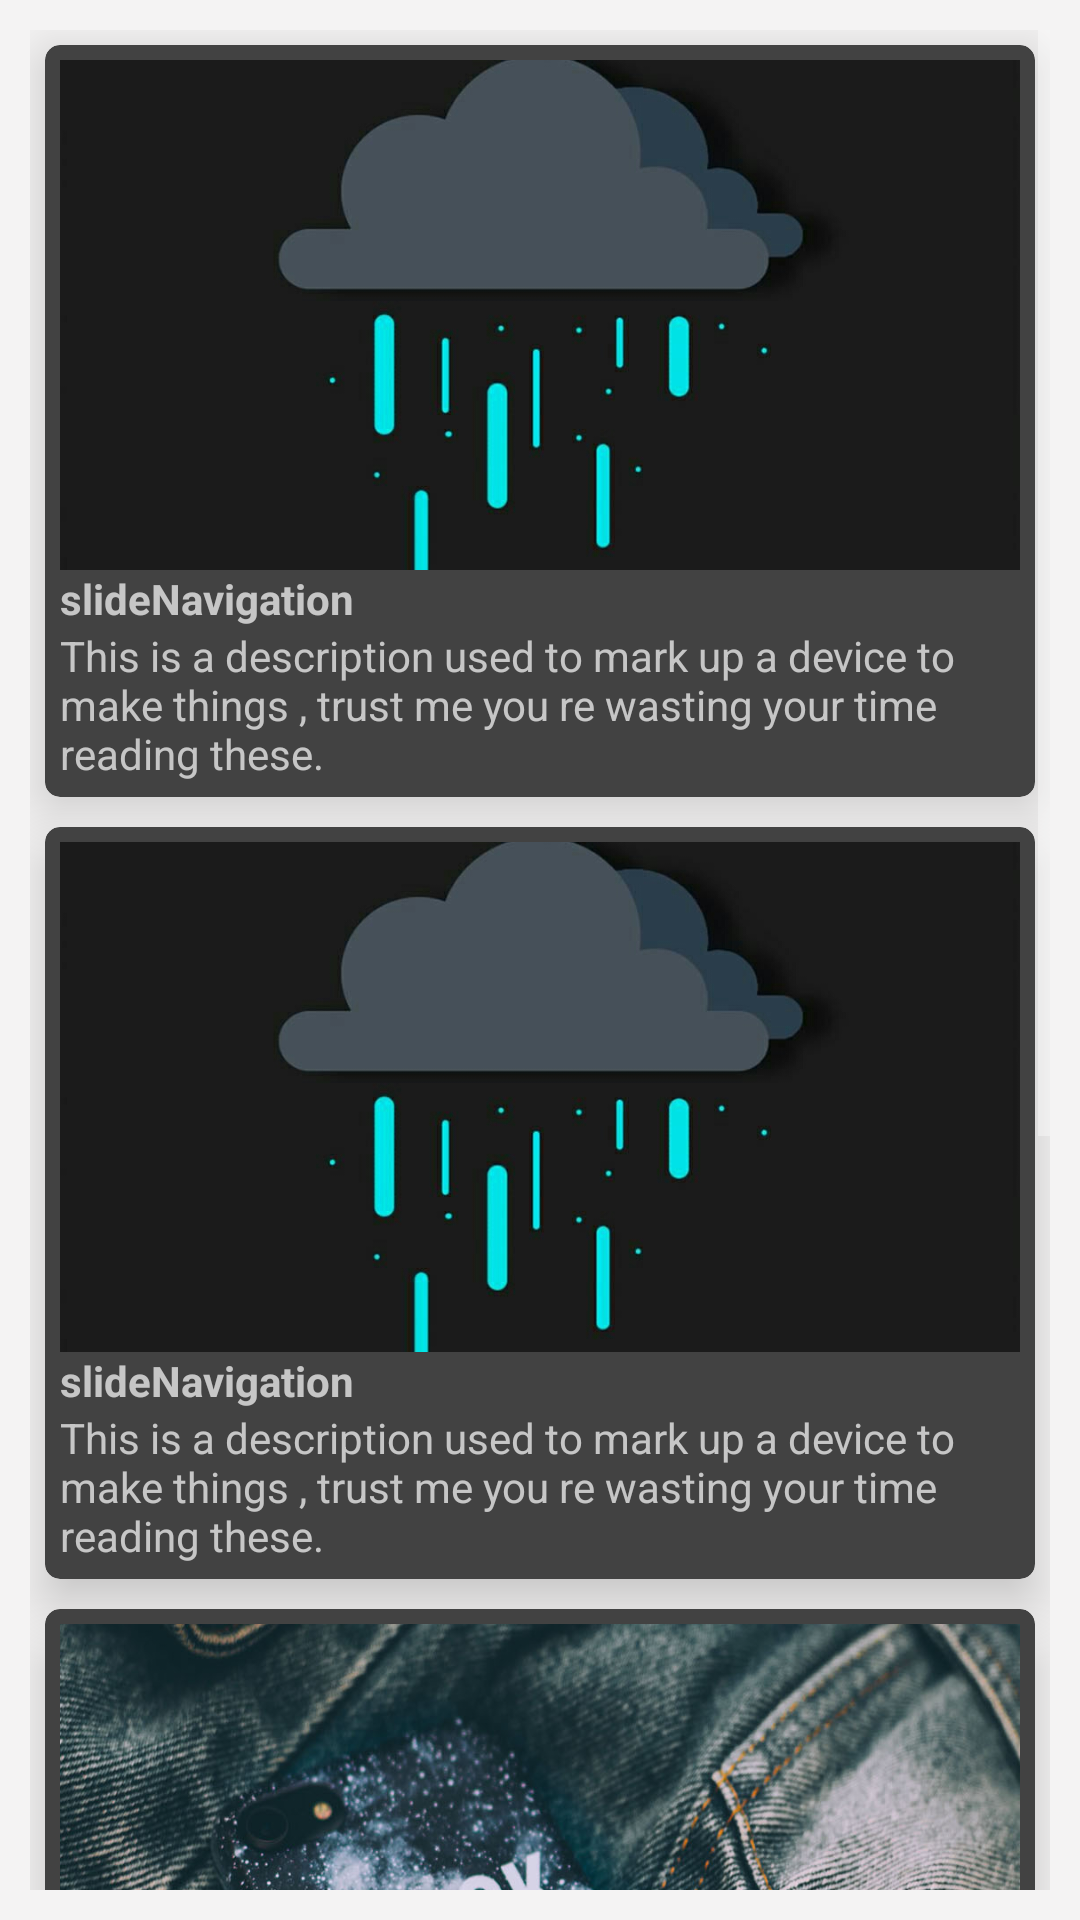

Produce the Android XML layout that renders to this screen, including the resource entries it uses.
<!-- AndroidManifest.xml: activity theme AppTheme -->
<!-- res/layout/activity_main.xml -->
<?xml version="1.0" encoding="utf-8"?>
<LinearLayout xmlns:android="http://schemas.android.com/apk/res/android"
    xmlns:app="http://schemas.android.com/apk/res-auto"
    xmlns:tools="http://schemas.android.com/tools"
    android:layout_width="match_parent"
    android:orientation="vertical"
    android:layout_height="match_parent"
    android:padding="10dp"
    android:background="#f4f3f3"
    tools:context=".MainActivity">

    <ScrollView
        android:layout_width="match_parent"
        android:layout_height="wrap_content">

        <LinearLayout
            android:layout_width="match_parent"
            android:layout_height="match_parent"
            android:orientation="vertical">

            <android.support.v7.widget.CardView
                android:layout_width="match_parent"
                android:layout_height="wrap_content"
                android:layout_margin="5dp"
                app:cardCornerRadius="5dp"
                app:cardElevation="10dp"
                app:cardPreventCornerOverlap="false">

                <LinearLayout
                    android:layout_width="match_parent"
                    android:layout_height="match_parent"
                    android:layout_margin="5dp"
                    android:orientation="vertical">

                    <ImageView
                        android:layout_width="match_parent"
                        android:layout_height="170dp"
                        android:scaleType="centerCrop"
                        android:src="@drawable/gg" />

                    <TextView
                        android:layout_width="match_parent"
                        android:layout_height="match_parent"
                        android:text="@string/app_name"
                        android:textStyle="bold" />

                    <TextView
                        android:layout_width="match_parent"
                        android:layout_height="wrap_content"
                        android:text="@string/describe" />

                </LinearLayout>

            </android.support.v7.widget.CardView>
            <android.support.v7.widget.CardView
                android:layout_width="match_parent"
                android:layout_height="wrap_content"
                android:layout_margin="5dp"
                app:cardCornerRadius="5dp"
                app:cardElevation="10dp"
                app:cardPreventCornerOverlap="false">

                <LinearLayout
                    android:layout_width="match_parent"
                    android:layout_height="match_parent"
                    android:layout_margin="5dp"
                    android:orientation="vertical">

                    <ImageView
                        android:layout_width="match_parent"
                        android:layout_height="170dp"
                        android:scaleType="centerCrop"
                        android:src="@drawable/gg" />

                    <TextView
                        android:layout_width="match_parent"
                        android:layout_height="match_parent"
                        android:text="@string/app_name"
                        android:textStyle="bold" />

                    <TextView
                        android:layout_width="match_parent"
                        android:layout_height="wrap_content"
                        android:text="@string/describe" />

                </LinearLayout>

            </android.support.v7.widget.CardView>
            <android.support.v7.widget.CardView
                android:layout_width="match_parent"
                android:layout_height="wrap_content"
                android:layout_margin="5dp"
                app:cardCornerRadius="5dp"
                app:cardElevation="10dp"
                app:cardPreventCornerOverlap="false">

                <LinearLayout
                    android:layout_width="match_parent"
                    android:layout_height="match_parent"
                    android:layout_margin="5dp"
                    android:orientation="vertical">

                    <ImageView
                        android:layout_width="match_parent"
                        android:layout_height="170dp"
                        android:scaleType="centerCrop"
                        android:src="@drawable/book" />

                    <TextView
                        android:layout_width="match_parent"
                        android:layout_height="match_parent"
                        android:text="@string/app_name"
                        android:textStyle="bold" />

                    <TextView
                        android:layout_width="match_parent"
                        android:layout_height="wrap_content"
                        android:text="@string/describe" />

                </LinearLayout>

            </android.support.v7.widget.CardView>
            <android.support.v7.widget.CardView
                android:layout_width="match_parent"
                android:layout_height="wrap_content"
                android:layout_margin="5dp"
                app:cardCornerRadius="5dp"
                app:cardElevation="10dp"
                app:cardPreventCornerOverlap="false">

                <LinearLayout
                    android:layout_width="match_parent"
                    android:layout_height="match_parent"
                    android:layout_margin="5dp"
                    android:orientation="vertical">

                    <ImageView
                        android:layout_width="match_parent"
                        android:layout_height="170dp"
                        android:scaleType="centerCrop"
                        android:src="@drawable/hd_6845c9a34b246e61e698ce3e99de84de" />

                    <TextView
                        android:layout_width="match_parent"
                        android:layout_height="match_parent"
                        android:text="@string/app_name"
                        android:textStyle="bold" />

                    <TextView
                        android:layout_width="match_parent"
                        android:layout_height="wrap_content"
                        android:text="@string/describe" />

                </LinearLayout>

            </android.support.v7.widget.CardView>

        </LinearLayout>
    </ScrollView>

</LinearLayout>
<!-- resources referenced by this layout -->
<resources>
  <!-- drawable book: jpg bitmap (drawable, 415677 bytes) -->
  <!-- drawable gg: jpg bitmap (drawable, 66752 bytes) -->
  <!-- drawable hd_6845c9a34b246e61e698ce3e99de84de: jpg bitmap (drawable, 159792 bytes) -->
  <string name="app_name">slideNavigation</string>
  <string name="describe">This is a description used to mark up a device to make things , trust me you re wasting your time reading these.</string>
  <style name="AppTheme" parent="Theme.AppCompat.NoActionBar">
          Customize your theme here.
          <item name="colorPrimary">@color/colorPrimary</item>
          <item name="colorPrimaryDark">@color/colorPrimaryDark</item>
          <item name="colorAccent">@color/colorAccent</item>
  
          <item name="windowNoTitle">true</item>
  
      </style>
  <color name="colorPrimary">#3F51B5</color>
  <color name="colorPrimaryDark">#303f9f</color>
  <color name="colorAccent">#FF4081</color>
</resources>
